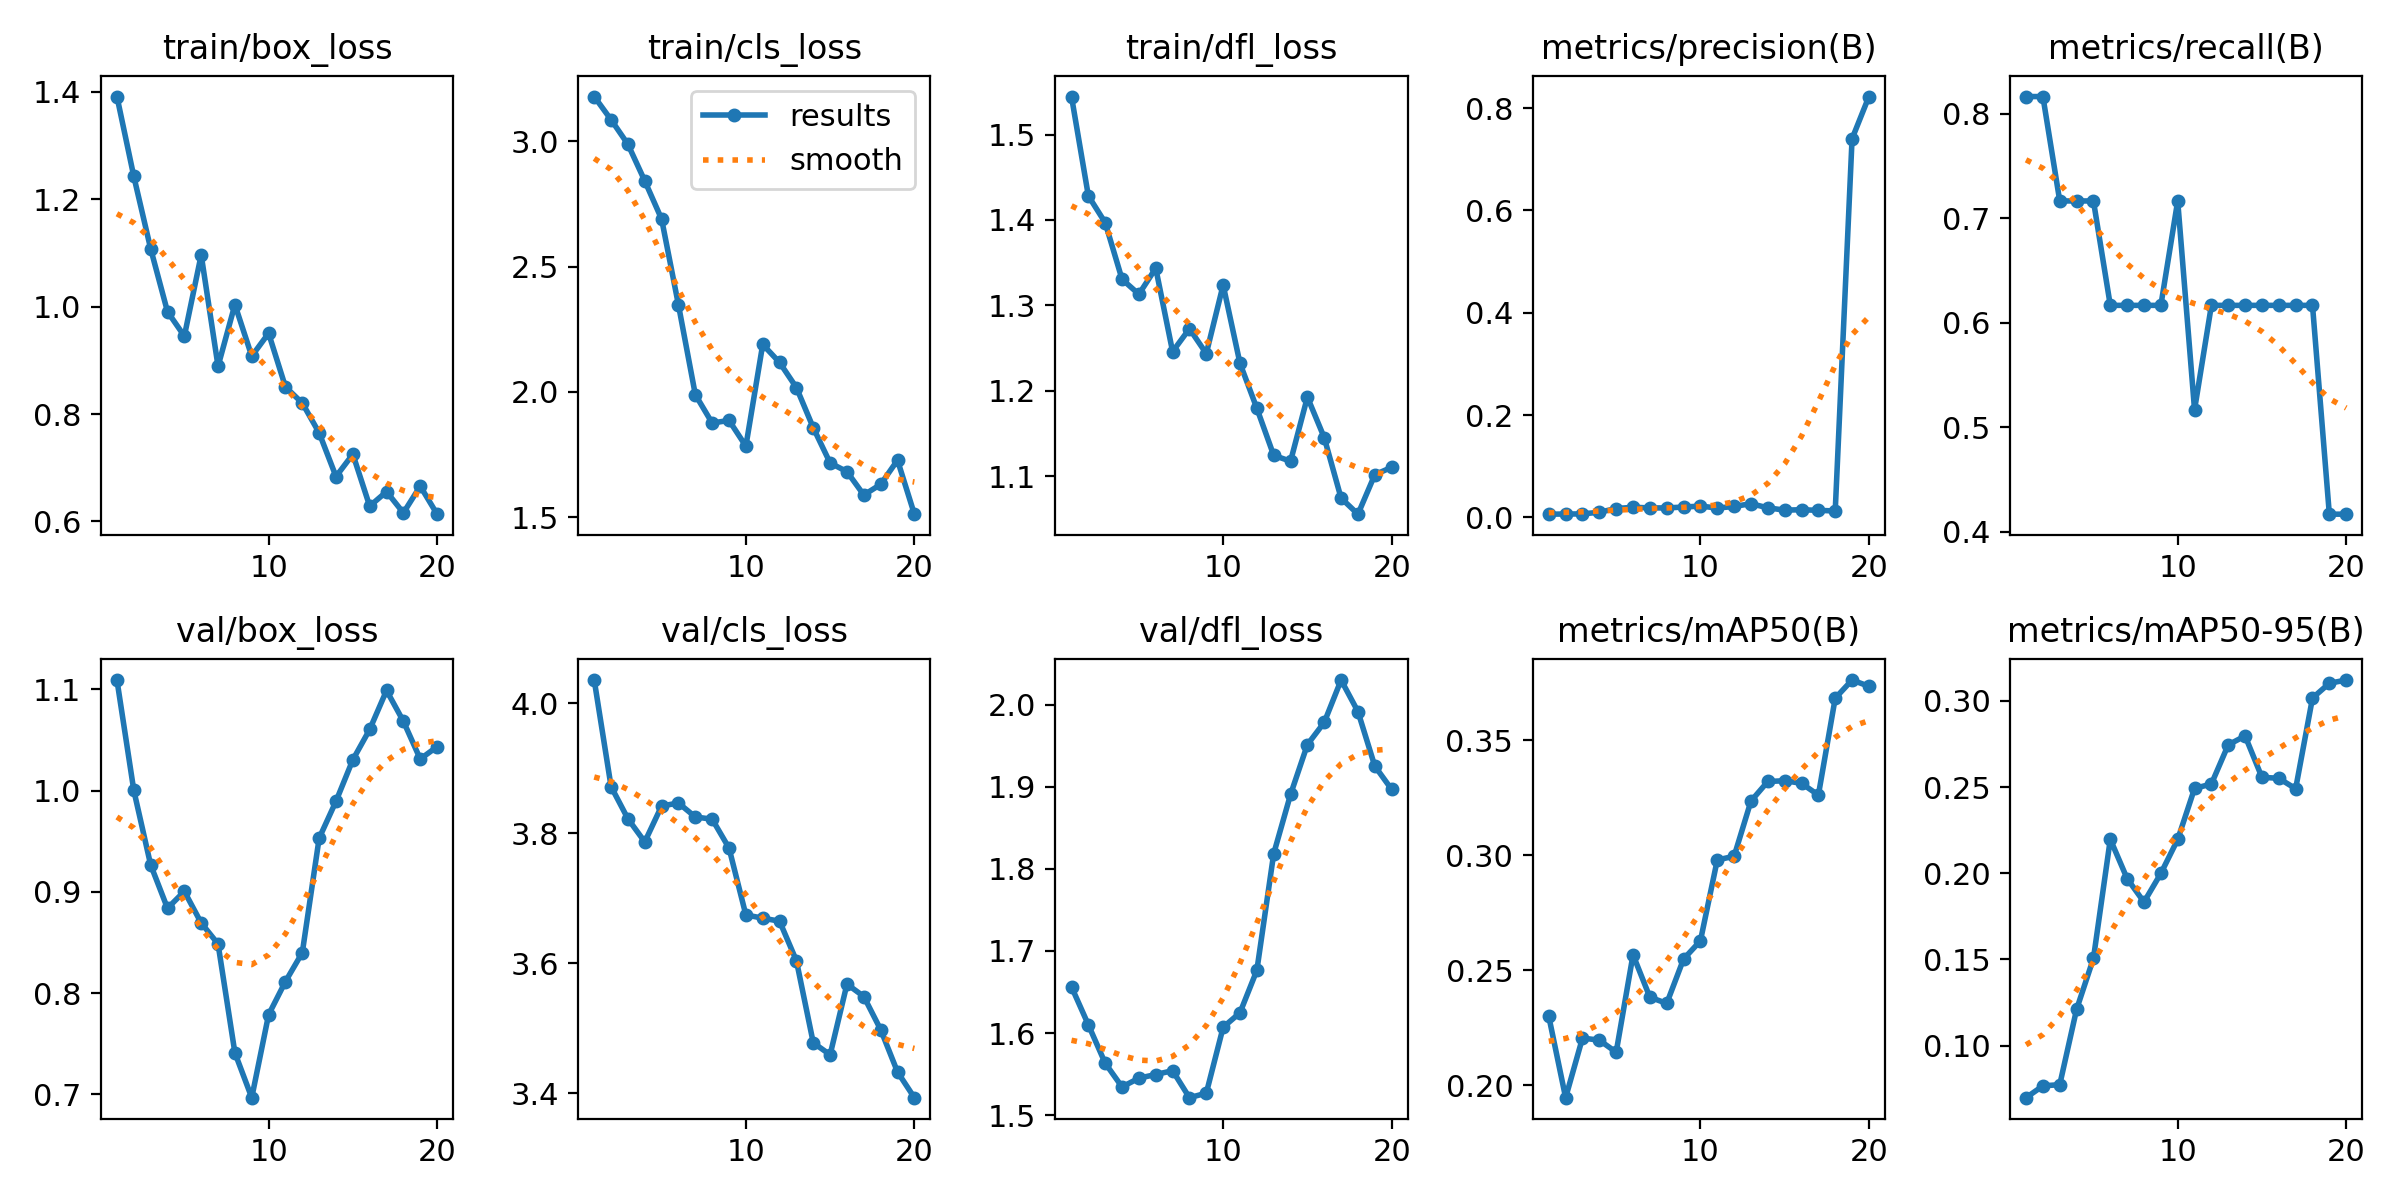

Data behind this chart, as committed beside it:
epoch, train/box_loss, train/cls_loss, train/dfl_loss, metrics/precision(B), metrics/recall(B), metrics/mAP50(B), metrics/mAP50-95(B), val/box_loss, val/cls_loss, val/dfl_loss, lr/pg0, lr/pg1, lr/pg2
1, 1.391, 3.179, 1.544, 0.00623, 0.8167, 0.23, 0.0698, 1.109, 4.036, 1.656, 1.429e-05, 1.429e-05, 1.429e-05
2, 1.243, 3.086, 1.428, 0.0065, 0.8167, 0.1946, 0.07665, 1, 3.872, 1.61, 4.0748e-05, 4.0748e-05, 4.0748e-05
3, 1.108, 2.988, 1.397, 0.00676, 0.7167, 0.2205, 0.07735, 0.9266, 3.822, 1.563, 6.4376e-05, 6.4376e-05, 6.4376e-05
4, 0.9907, 2.842, 1.331, 0.01005, 0.7167, 0.2197, 0.1211, 0.8838, 3.787, 1.534, 8.5176e-05, 8.5176e-05, 8.5176e-05
5, 0.9452, 2.69, 1.313, 0.01721, 0.7167, 0.2144, 0.1506, 0.9005, 3.842, 1.545, 0.0001032, 0.0001032, 0.0001032
6, 1.097, 2.347, 1.343, 0.01976, 0.6167, 0.2568, 0.2197, 0.8693, 3.847, 1.55, 0.0001183, 0.0001183, 0.0001183
7, 0.8889, 1.989, 1.246, 0.0185, 0.6167, 0.2383, 0.1969, 0.8485, 3.825, 1.554, 0.0001306, 0.0001306, 0.0001306
8, 1.004, 1.876, 1.273, 0.01843, 0.6167, 0.2356, 0.1833, 0.7411, 3.822, 1.521, 0.0001401, 0.0001401, 0.0001401
9, 0.9079, 1.887, 1.244, 0.02017, 0.6167, 0.2549, 0.1999, 0.6968, 3.777, 1.527, 0.0001467, 0.0001467, 0.0001467
10, 0.9505, 1.784, 1.324, 0.022, 0.7167, 0.2628, 0.2196, 0.7787, 3.674, 1.607, 0.0001506, 0.0001506, 0.0001506
11, 0.8505, 2.19, 1.232, 0.01825, 0.5167, 0.298, 0.2492, 0.8114, 3.669, 1.625, 0.0001515, 0.0001515, 0.0001515
12, 0.8205, 2.118, 1.179, 0.02128, 0.6167, 0.2996, 0.2518, 0.8399, 3.665, 1.676, 0.0001497, 0.0001497, 0.0001497
13, 0.765, 2.017, 1.124, 0.02679, 0.6167, 0.3236, 0.2745, 0.9529, 3.604, 1.819, 0.000145, 0.000145, 0.000145
14, 0.6836, 1.857, 1.117, 0.01861, 0.6167, 0.3322, 0.2797, 0.9894, 3.477, 1.891, 0.0001376, 0.0001376, 0.0001376
15, 0.7252, 1.717, 1.192, 0.01414, 0.6167, 0.3325, 0.2556, 1.03, 3.459, 1.951, 0.0001272, 0.0001272, 0.0001272
16, 0.6285, 1.682, 1.145, 0.0149, 0.6167, 0.3314, 0.2551, 1.06, 3.568, 1.978, 0.0001141, 0.0001141, 0.0001141
17, 0.6555, 1.589, 1.074, 0.01373, 0.6167, 0.3262, 0.249, 1.099, 3.549, 2.03, 9.8087e-05, 9.8087e-05, 9.8087e-05
18, 0.6159, 1.631, 1.055, 0.01248, 0.6167, 0.3684, 0.3017, 1.068, 3.498, 1.992, 7.9274e-05, 7.9274e-05, 7.9274e-05
19, 0.6657, 1.728, 1.102, 0.7399, 0.4167, 0.3763, 0.3102, 1.031, 3.433, 1.925, 5.7632e-05, 5.7632e-05, 5.7632e-05
20, 0.6135, 1.512, 1.11, 0.8224, 0.4167, 0.3736, 0.3121, 1.043, 3.393, 1.897, 3.316e-05, 3.316e-05, 3.316e-05
